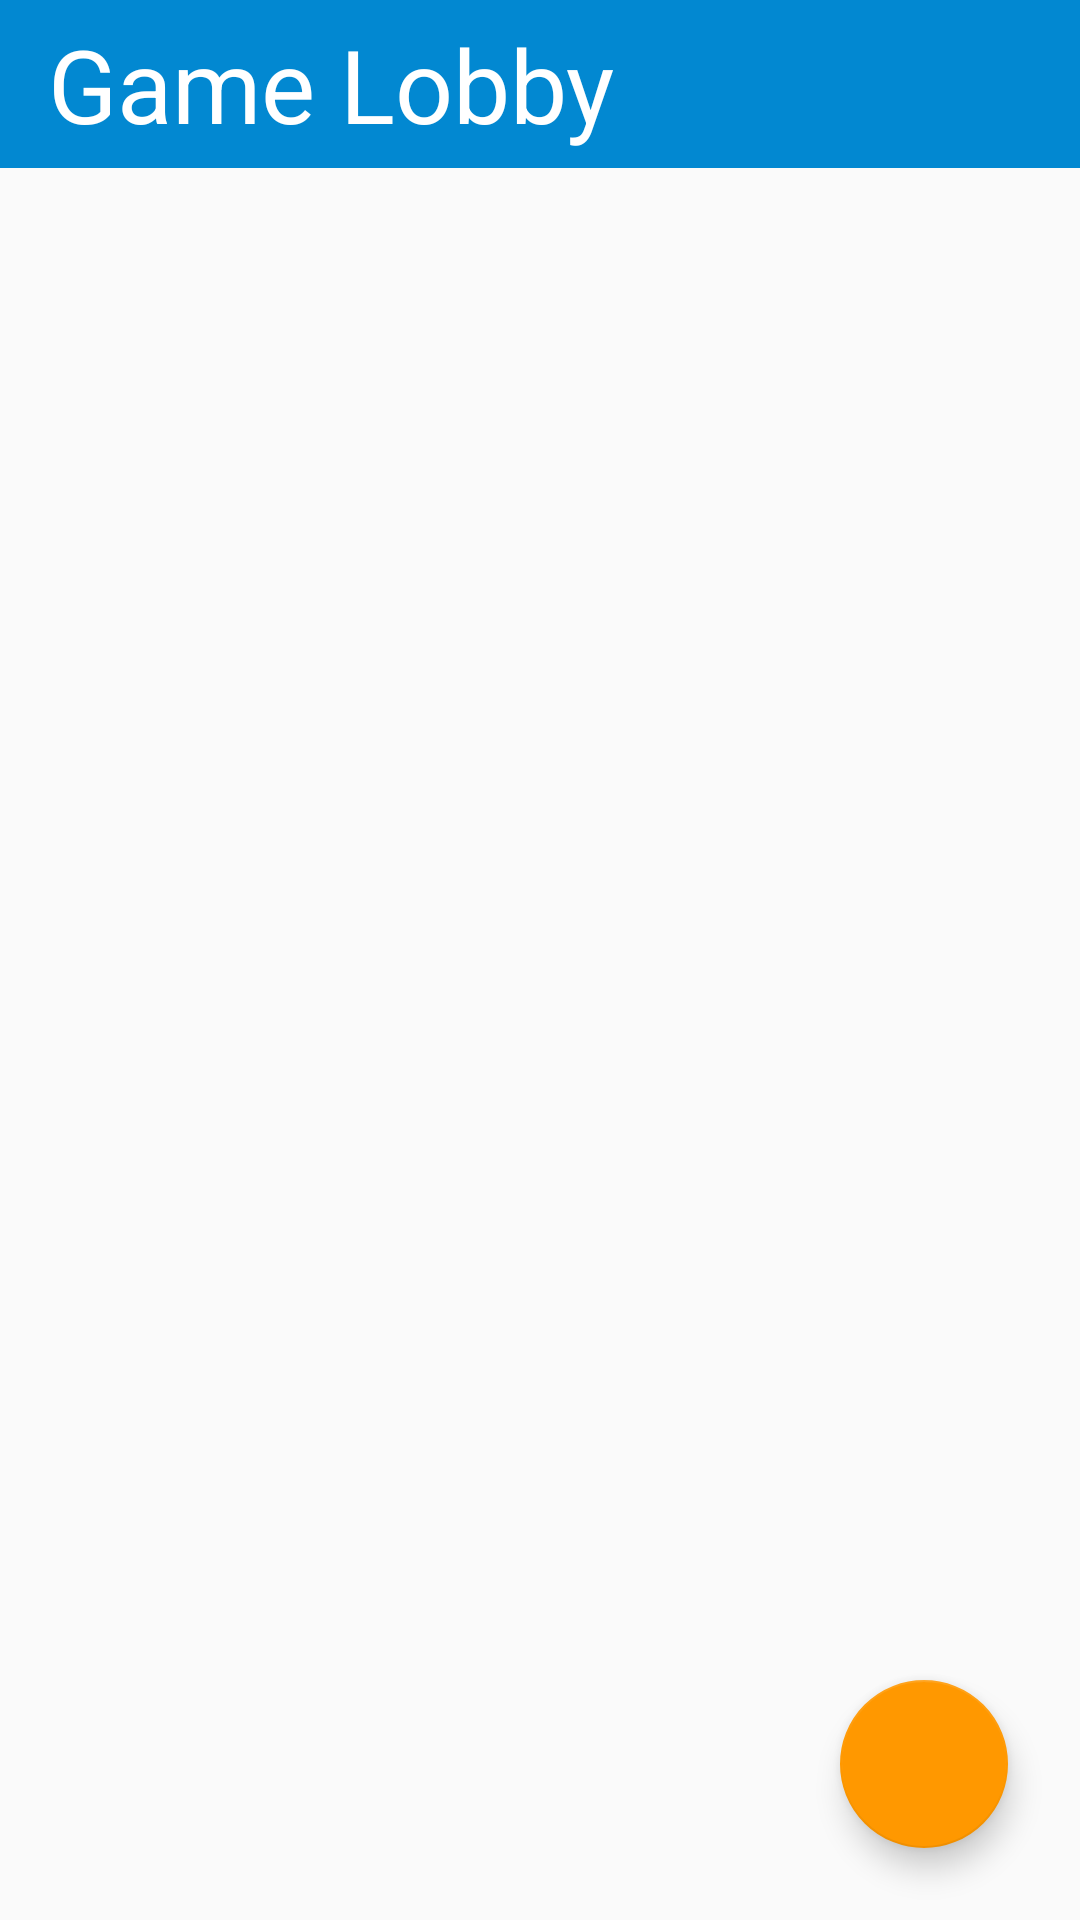

Here is an Android app screen rendered from its layout file. Give the layout XML and the strings, colors and styles it references.
<!-- AndroidManifest.xml: application theme AppTheme -->
<!-- res/layout/fragment_lobby.xml -->
<LinearLayout xmlns:android="http://schemas.android.com/apk/res/android"
    xmlns:app="http://schemas.android.com/apk/res-auto"
    xmlns:tools="http://schemas.android.com/tools"
    android:layout_width="match_parent"
    android:layout_height="match_parent"
    android:orientation="vertical"
    tools:context="com.nuts.my.drawnuts.app.lobby.LobbyFragment"
    >
  <android.support.v7.widget.Toolbar
      android:layout_width="match_parent"
      android:layout_height="wrap_content"
      android:background="@color/colorPrimaryDark"
      >
    <TextView
        android:layout_width="match_parent"
        android:layout_height="wrap_content"
        android:text="@string/game_lobby"
        android:textColor="@color/white"
        style="@style/TextAppearance.AppCompat.Display1"

        />
  </android.support.v7.widget.Toolbar>

  <FrameLayout
      android:layout_width="match_parent"
      android:layout_height="0dp"
      android:layout_weight="1"
      >
    <android.support.v7.widget.RecyclerView
        android:id="@+id/lobby_recycler_view"
        android:layout_width="match_parent"
        android:layout_height="wrap_content"
        />
    <android.support.design.widget.FloatingActionButton
        android:id="@+id/lobby_fab"
        android:layout_width="wrap_content"
        android:layout_height="wrap_content"
        android:layout_gravity="bottom|end"
        android:layout_margin="24dp"
        android:src="@drawable/ic_color_picker"
        app:fabSize="normal"
        />
  </FrameLayout>


</LinearLayout>
<!-- resources referenced by this layout -->
<resources>
  <color name="colorPrimaryDark">#0288D1</color>
  <color name="white">#FFFFFF</color>
  <string name="game_lobby">Game Lobby</string>
  <style name="AppTheme" parent="Theme.AppCompat.Light">
      
      <item name="colorPrimary">@color/colorPrimary</item>
      <item name="colorPrimaryDark">@color/colorPrimaryDark</item>
      <item name="colorAccent">@color/colorAccent</item>
    </style>
  <color name="colorPrimary">#03A9F4</color>
  <color name="colorAccent">#FF9800</color>
</resources>
